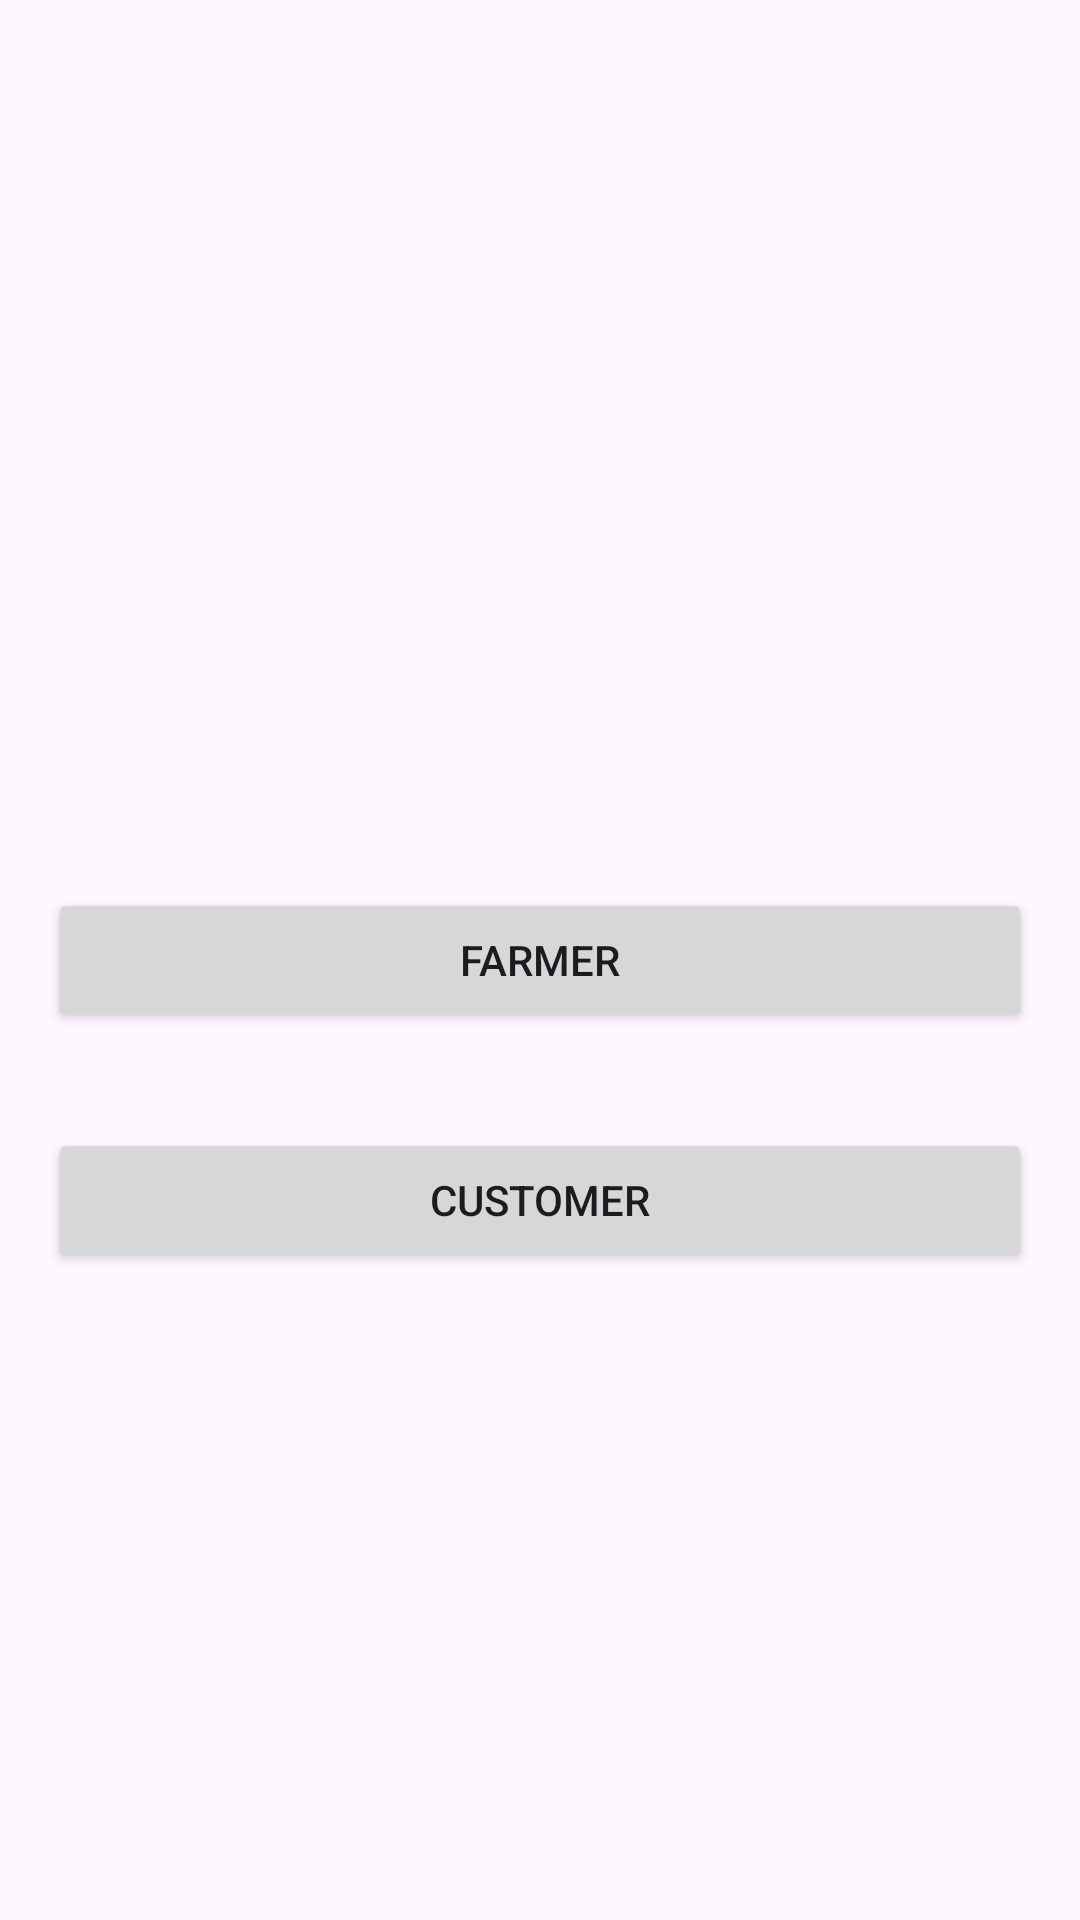

This screen was rendered from an Android layout file. Write that file and the resources it references.
<!-- AndroidManifest.xml: application theme Theme.Farmerecommercee -->
<!-- res/layout/activity_login.xml -->
<?xml version="1.0" encoding="utf-8"?>
<RelativeLayout xmlns:android="http://schemas.android.com/apk/res/android"
    xmlns:app="http://schemas.android.com/apk/res-auto"
    xmlns:tools="http://schemas.android.com/tools"
    android:layout_width="match_parent"
    android:layout_height="match_parent"
    android:padding="16dp"
    tools:context=".login">

        
        <Button
            android:id="@+id/buttonFarmer"
            android:layout_width="match_parent"
            android:layout_height="wrap_content"
            android:text="Farmer"
            android:layout_centerInParent="true"
            android:layout_marginBottom="16dp"/>

        
        <Button
            android:id="@+id/buttonCustomer"
            android:layout_width="match_parent"
            android:layout_height="wrap_content"
            android:text="Customer"
            android:layout_below="@id/buttonFarmer"
            android:layout_marginTop="16dp"
            android:layout_centerInParent="true"/>
    </RelativeLayout>
<!-- resources referenced by this layout -->
<resources>
  <style name="Theme.Farmerecommercee" parent="Base.Theme.Farmerecommercee" />
  <style name="Base.Theme.Farmerecommercee" parent="Theme.Material3.DayNight.NoActionBar">
          
          
      </style>
</resources>
